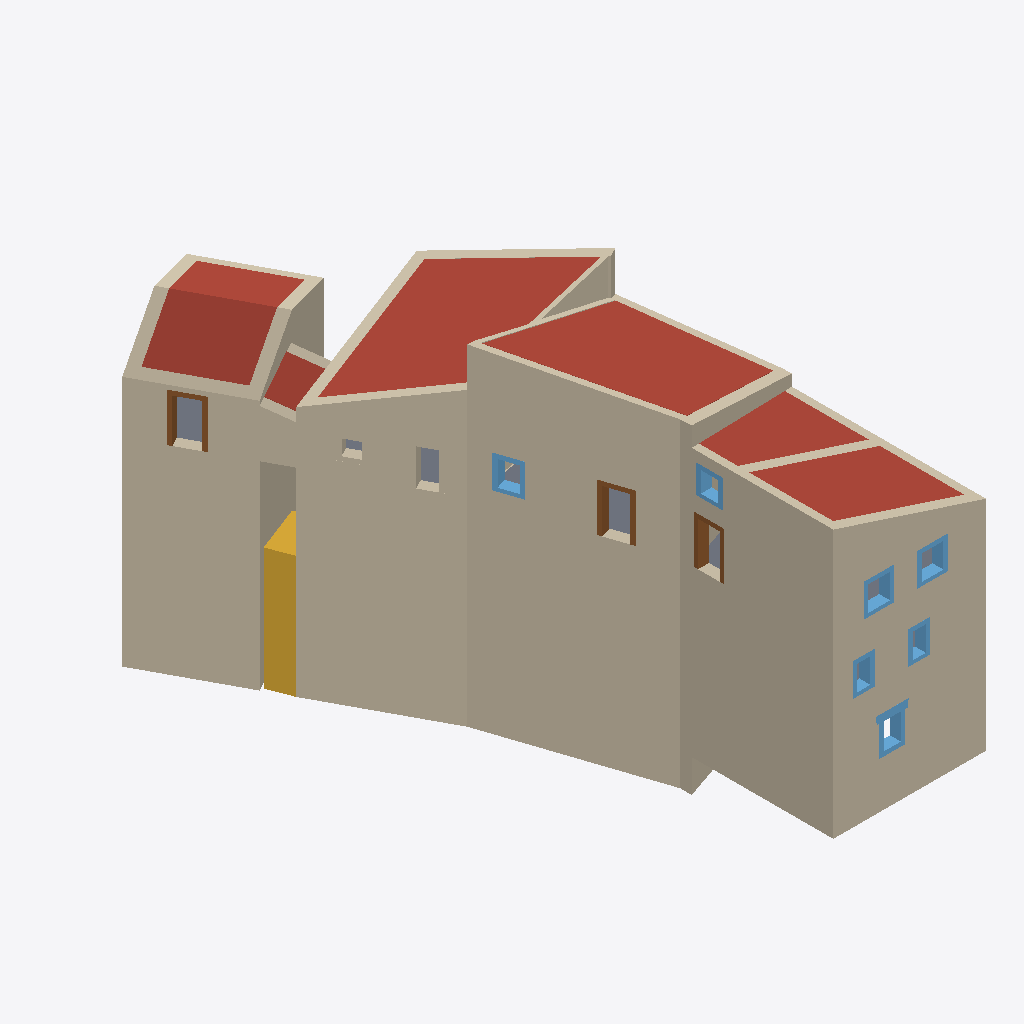
Isometric view of an IFC building model (IFC-SPF (STEP), schema IFC4, length unit millimetre), seen from the south-west, elements coloured by IFC class: 37 walls (beige), 7 windows (light blue), 6 roofs (red-brown), 6 slabs (grey), 3 doors (brown), 1 stair (yellow).
Extent 15.0 m × 28.5 m × 15.2 m (x, y, z). Storeys (5): L1 at 0.00 m; L2 at 4.10 m; L3 at 7.60 m; L4 at 10.00 m; L5 at 12.30 m. Elements (160): 59 IfcWall, 41 IfcWindow, 32 IfcSlab, 16 IfcDoor, 6 IfcRoof, 3 IfcColumn, 3 IfcStair.

HEADER;
FILE_DESCRIPTION(('ViewDefinition [ReferenceView_V1.2]','RevitIdentifiers [ContentGUID: 401d5330-9d8a-43e1-bf0e-de9218fac677, VersionGUID: cf19c14a-927c-44b7-9632-614e1a4d6814, NumberOfSaves: 188]','CoordinateReference [CoordinateBase: Shared Coordinates, ProjectSite: Default Site]','ExchangeRequirement [Architecture]'),'2;1');
FILE_NAME('example_18_5.ifc','2026-05-18T10:06:21+00:00',(''),(''),'ODA SDAI 25.12','Autodesk - Revit 27.0.20.10 (ENU) - 27.0.20.10','');
FILE_SCHEMA(('IFC4'));
ENDSEC;
DATA;
#18=IFCPROJECT('107LCmdOf3uRyEtfBd1Jc7',#6,'Project Number',$,$,'Project Name','Project Status',(#13),#6963);
#44=IFCSITE('107LCmdOf3uRyEtfBd1Jc5',#6,'Default',$,$,#43,$,$,.ELEMENT.,(42,21,31,401672),(-71,-3,-24,-345703),0.0,$,$);
#22=IFCBUILDING('107LCmdOf3uRyEtfBd1Jc6',#6,'Building Name',$,$,#21,$,'Building Name',.ELEMENT.,$,$,#19);
#25=IFCBUILDINGSTOREY('2JF4e6axWHqu3u0C1FZlmi',#6,'L1',$,$,#24,$,'L1',.ELEMENT.,0.0);
#29=IFCBUILDINGSTOREY('1ZGO8hrFCHqw0v0026FpFv',#6,'L2',$,$,#28,$,'L2',.ELEMENT.,4100.0);
#33=IFCBUILDINGSTOREY('112HIUctr2yw5OqZgr3k75',#6,'L3',$,$,#32,$,'L3',.ELEMENT.,7600.000000000168);
#37=IFCBUILDINGSTOREY('2Pn2gPaDD7hh0SQrsREd3H',#6,'L4',$,$,#36,$,'L4',.ELEMENT.,10000.0);
#41=IFCBUILDINGSTOREY('2ngzEiy0LAuAASKIzClK$R',#6,'L5',$,$,#40,$,'L5',.ELEMENT.,12300.000000000002);
#1103=IFCWALL('112HIUctr2yw5OqZgr3ksc',#6,'Basic Wall:Castelnuovo_typeA:1679354',$,$,#1091,#1095,'1679354',.NOTDEFINED.);
#4181=IFCWALL('0F0gJxCaz6DgMK0q1JiO7L',#6,'Basic Wall:Castelnuovo_typeA:1722907',$,$,#4150,#4154,'1722907',.NOTDEFINED.);
#2069=IFCWALL('2XzZEtRJH75fftbZbcqwCB',#6,'Castelnuovo_wall5:Castelnuovo_wall3:1690932',$,$,#2058,#2059,'1690932',.NOTDEFINED.);
#4468=IFCROOF('3QbZ93HSz5$9iJiguPcV5P',#6,'Basic Roof:Generic - 225mm:1725990',$,$,#4453,#4467,'1725990',.NOTDEFINED.);
#1204=IFCWALL('37gWW_uGL459BrbCF$MAq8',#6,'Basic Wall:Castelnuovo_typeA:1682705',$,$,#1192,#1196,'1682705',.NOTDEFINED.);
#978=IFCWALL('112HIUctr2yw5OqZgr3kXe',#6,'Basic Wall:Castelnuovo_typeC:1677876',$,$,#966,#970,'1677876',.NOTDEFINED.);
#6198=IFCROOF('1McQR05ZbFTBlSIQDZjVBS',#6,'Basic Roof:Generic - 225mm:1771828',$,$,#6179,$,'1771828',.NOTDEFINED.);
#116=IFCWALL('0GisCWViz2PeUrBi4wgVUt',#6,'Basic Wall:Castelnuovo_typeA:1675129',$,$,#85,#89,'1675129',.NOTDEFINED.);
#2047=IFCWALL('2XzZEtRJH75fftbZbcqwCR',#6,'Castelnuovo_wall4:Castelnuovo_wall3:1690916',$,$,#2036,#2037,'1690916',.NOTDEFINED.);
#663=IFCWALL('112HIUctr2yw5OqZgr3kPf',#6,'Basic Wall:Castelnuovo_typeA:1676341',$,$,#612,#616,'1676341',.NOTDEFINED.);
#835=IFCWALL('112HIUctr2yw5OqZgr3kPh',#6,'Basic Wall:Castelnuovo_typeA:1676343',$,$,#783,#787,'1676343',.NOTDEFINED.);
#255=IFCWALL('0GisCWViz2PeUrBi4wgUdW',#6,'Basic Wall:Castelnuovo_typeA:1675566',$,$,#243,#247,'1675566',.NOTDEFINED.);
#377=IFCWALL('112HIUctr2yw5OqZgr3kPo',#6,'Basic Wall:Castelnuovo_typeA:1676334',$,$,#346,#350,'1676334',.NOTDEFINED.);
#4362=IFCROOF('3WzFmAPhXCevWKHmpAYtdD',#6,'Basic Roof:Generic - 225mm:1724390',$,$,#4325,$,'1724390',.NOTDEFINED.);
#474=IFCWALL('112HIUctr2yw5OqZgr3kPi',#6,'Basic Wall:Castelnuovo_typeA:1676336',$,$,#451,#455,'1676336',.NOTDEFINED.);
#1276=IFCWALL('3c8HC29$17vfNgcUAdeh3I',#6,'Basic Wall:Castelnuovo_typeC:1683057',$,$,#1253,#1257,'1683057',.NOTDEFINED.);
#4406=IFCROOF('1fpX6xoFr7Jfc$lfhpOLWb',#6,'Basic Roof:Generic - 225mm:1724890',$,$,#4387,$,'1724890',.NOTDEFINED.);
#2024=IFCWALL('2XzZEtRJH75fftbZbcqwNS',#6,'Castelnuovo_wall3:Castelnuovo_wall3:1690595',$,$,#1969,#1970,'1690595',.NOTDEFINED.);
#1544=IFCWALL('3c8HC29$17vfNgcUAdeh00',#6,'Basic Wall:Castelnuovo_typeD:1683107',$,$,#1498,#1502,'1683107',.NOTDEFINED.);
#4439=IFCROOF('1fpX6xoFr7Jfc$lfhpOLpx',#6,'Basic Roof:Generic - 225mm:1725700',$,$,#4420,$,'1725700',.NOTDEFINED.);
#3907=IFCWALL('2QEzj1Im5478gG84LIeYTv',#6,'Castelnuovo_wall6:Castelnuovo_wall3:1716643',$,$,#3893,#3894,'1716643',.NOTDEFINED.);
#4721=IFCSTAIR('0DMSD0RDPERO_jE_YMCqxm',#6,'StairsCastelnuovo:StairsCastelnuovo:1746094',$,$,#4720,#4718,'1746094',.NOTDEFINED.);
#6168=IFCWALL('1aMTge6B9DK9$RHbrOwo4u',#6,'Wall_ontop:Wall_ontop:1770791',$,$,#6154,#6155,'1770791',.NOTDEFINED.);
#582=IFCWALL('112HIUctr2yw5OqZgr3kPe',#6,'Basic Wall:Castelnuovo_typeA:1676340',$,$,#540,#544,'1676340',.NOTDEFINED.);
#1633=IFCWALL('3c8HC29$17vfNgcUAdeh07',#6,'Basic Wall:Castelnuovo_typeD:1683108',$,$,#1573,#1577,'1683108',.NOTDEFINED.);
#1958=IFCWALL('2XzZEtRJH75fftbZbcqwJ5',#6,'Castelnuovo_wall2:Castelnuovo_wall:1690362',$,$,#1944,#1945,'1690362',.NOTDEFINED.);
#1482=IFCWALL('3c8HC29$17vfNgcUAdeh01',#6,'Basic Wall:Castelnuovo_typeD:1683106',$,$,#1418,#1422,'1683106',.NOTDEFINED.);
#3962=IFCWALL('3_wR1BNVfAMeWWIaQS4y2L',#6,'Castelnuovo_inside:Castelnuovo_inside:1719200',$,$,#3943,#3944,'1719200',.NOTDEFINED.);
#4490=IFCWALL('0QfxonMDT2A8cO_M93$yye',#6,'Castelnuovo9:Castelnuovo9:1726864',$,$,#4476,#4477,'1726864',.NOTDEFINED.);
#931=IFCWALL('112HIUctr2yw5OqZgr3kla',#6,'Basic Wall:Castelnuovo_typeC:1677752',$,$,#901,#905,'1677752',.NOTDEFINED.);
#1891=IFCWALL('2XzZEtRJH75fftbZbcqwO2',#6,'Castelnuovo_wall:Castelnuovo_wall:1689661',$,$,#1877,#1878,'1689661',.NOTDEFINED.);
#67=IFCWALL('0GisCWViz2PeUrBi4wgVRW',#6,'Basic Wall:Castelnuovo_typeA:1674798',$,$,#52,#56,'1674798',.NOTDEFINED.);
#6232=IFCROOF('1McQR05ZbFTBlSIQDZjV5e',#6,'Basic Roof:Generic - 225mm:1772160',$,$,#6213,$,'1772160',.NOTDEFINED.);
#3882=IFCWALL('2QEzj1Im5478gG84LIeYU2',#6,'Castelnuovo6:Castelnuovo3:1716568',$,$,#3868,#3869,'1716568',.NOTDEFINED.);
#1329=IFCWALL('3c8HC29$17vfNgcUAdeh3H',#6,'Basic Wall:Castelnuovo_typeC:1683058',$,$,#1306,#1310,'1683058',.NOTDEFINED.);
#773=IFCWALL('112HIUctr2yw5OqZgr3kPg',#6,'Basic Wall:Castelnuovo_typeA:1676342',$,$,#673,#677,'1676342',.NOTDEFINED.);
#1242=IFCWALL('3c8HC29$17vfNgcUAdeh3J',#6,'Basic Wall:Castelnuovo_typeC:1683056',$,$,#1215,#1219,'1683056',.NOTDEFINED.);
#1915=IFCWALL('2XzZEtRJH75fftbZbcqwH8',#6,'Castelnuovo_wall1:Castelnuovo_wall:1690231',$,$,#1904,#1905,'1690231',.NOTDEFINED.);
#890=IFCWALL('112HIUctr2yw5OqZgr3kPa',#6,'Basic Wall:Castelnuovo_typeA:1676344',$,$,#845,#849,'1676344',.NOTDEFINED.);
#2346=IFCWINDOW('2jXvyeVVHFE9GajLekYuS6',#6,'arch_piattabanda:StoneWindowArch:1696394',$,$,#6396,#2342,'1696394',1750.0000000000011,1523.4288864959249,.WINDOW.,.NOTDEFINED.,$);
#5498=IFCSLAB('0yzvfgbdPEuB0LQd0lnCzS',#6,'Floor:Historic_timber_floor:1761013',$,$,#5484,#5497,'1761013',.FLOOR.);
#4196=IFCDOOR('0F0gJxCaz6DgMK0q1JiO6j',#6,'DoorV2:DoorV2:1722979',$,$,#6891,#4191,'1722979',2200.0000000000023,1399.9999999999873,.DOOR.,$,$);
#3932=IFCWALL('2SDwapJ$z32OyuRGCv33co',#6,'Castelnuovo7:Castelnuovo:1718527',$,$,#3918,#3919,'1718527',.NOTDEFINED.);
#311=IFCWALL('112HIUctr2yw5OqZgr3kPn',#6,'Basic Wall:Castelnuovo_typeA:1676333',$,$,#288,#292,'1676333',.NOTDEFINED.);
#4098=IFCDOOR('0F0gJxCaz6DgMK0q1JiOZq',#6,'DoorV2:DoorV2:1721146',$,$,#6666,#4094,'1721146',2200.0000000000023,1399.999999999987,.DOOR.,$,$);
#5882=IFCSLAB('1L7Qk_WJzBIfm4Xr$$3AfQ',#6,'Floor:Historic_timber_floor:1765510',$,$,#5868,#5881,'1765510',.FLOOR.);
#2613=IFCWINDOW('08pzrbE8X9reLLOmu2mNsB',#6,'Window1:StoneWindows:1699250',$,$,#6606,#2609,'1699250',1500.0,1399.999999999998,.WINDOW.,.NOTDEFINED.,$);
#4280=IFCDOOR('0F0gJxCaz6DgMK0q1JiOR2',#6,'DoorV2:DoorV2:1723660',$,$,#6846,#4275,'1723660',2200.0000000000023,1399.999999999989,.DOOR.,$,$);
#4241=IFCWINDOW('0F0gJxCaz6DgMK0q1JiO31',#6,'Window1:BrickWindow:1723151',$,$,#6906,#4236,'1723151',1500.0,1199.9999999999993,.WINDOW.,.NOTDEFINED.,$);
#2503=IFCWINDOW('3Jmmvoko5D$RwQG6wPqCrZ',#6,'Window1:StoneWindows:1698403',$,$,#6591,#2499,'1698403',1500.0,1399.999999999998,.WINDOW.,.NOTDEFINED.,$);
#4142=IFCWINDOW('0F0gJxCaz6DgMK0q1JiOFl',#6,'Window1:StoneWindows:1722401',$,$,#6681,#4138,'1722401',1299.999999999999,1200.0,.WINDOW.,.NOTDEFINED.,$);
#2448=IFCWINDOW('3Jmmvoko5D$RwQG6wPqCw5',#6,'Window1:StoneWindows:1698181',$,$,#6501,#2444,'1698181',1500.0,999.999999999998,.WINDOW.,.NOTDEFINED.,$);
#2459=IFCWINDOW('3Jmmvoko5D$RwQG6wPqCrK',#6,'Window1:StoneWindows:1698388',$,$,#6516,#2455,'1698388',1500.0,1000.0000000000023,.WINDOW.,.NOTDEFINED.,$);
#5603=IFCSLAB('0Q0zkUcpr56Qzun6QPIfow',#6,'Floor:Historic_timber_floor:1762795',$,$,#5589,#5602,'1762795',.FLOOR.);
#1689=IFCWALL('3c8HC29$17vfNgcUAdeh06',#6,'Basic Wall:Castelnuovo_typeD:1683109',$,$,#1644,#1648,'1683109',.NOTDEFINED.);
#1012=IFCWALL('112HIUctr2yw5OqZgr3kYs',#6,'Basic Wall:Castelnuovo_typeC:1678058',$,$,#989,#993,'1678058',.NOTDEFINED.);
#4535=IFCWALL('0QfxonMDT2A8cO_M93$yp8',#6,'Castelnuovo10:Castelnuovo10:1727088',$,$,#4502,#4503,'1727088',.NOTDEFINED.);
#5222=IFCSLAB('2$3SCItxT4A8su8f9CP1OT',#6,'Floor:Historic_timber_floor:1757671',$,$,#5209,#5221,'1757671',.FLOOR.);
#4858=IFCSLAB('0aLNXoc1TDjApGVJTVMWhK',#6,'Floor:Historic_timber_floor:1754023',$,$,#4845,#4857,'1754023',.FLOOR.);
#1714=IFCSLAB('2ZoDGSMBbEOf6SBMxlu$bS',#6,'Floor:Historic_timber_floor:1686129',$,$,#1698,#1713,'1686129',.FLOOR.);
ENDSEC;
